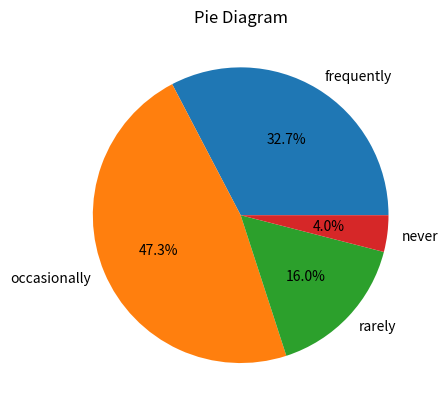

Generate this figure with matplotlib:
import matplotlib.pyplot as plt 

#pie diagram

# visit - No. of persons
# frequently - 49
# occasionally - 71
# Rarely - 24
# never - 6

data = {'frequently':49, 'occasionally':71, 'rarely':24, 'never':6}
visit = list(data.keys())
noOfPersons = list(data.values())

plt.title('Pie Diagram')

plt.pie(noOfPersons, labels = visit, autopct='%0.1f%%') #autopct is to label the pies

#the plt.pie will automatically 

plt.show()
